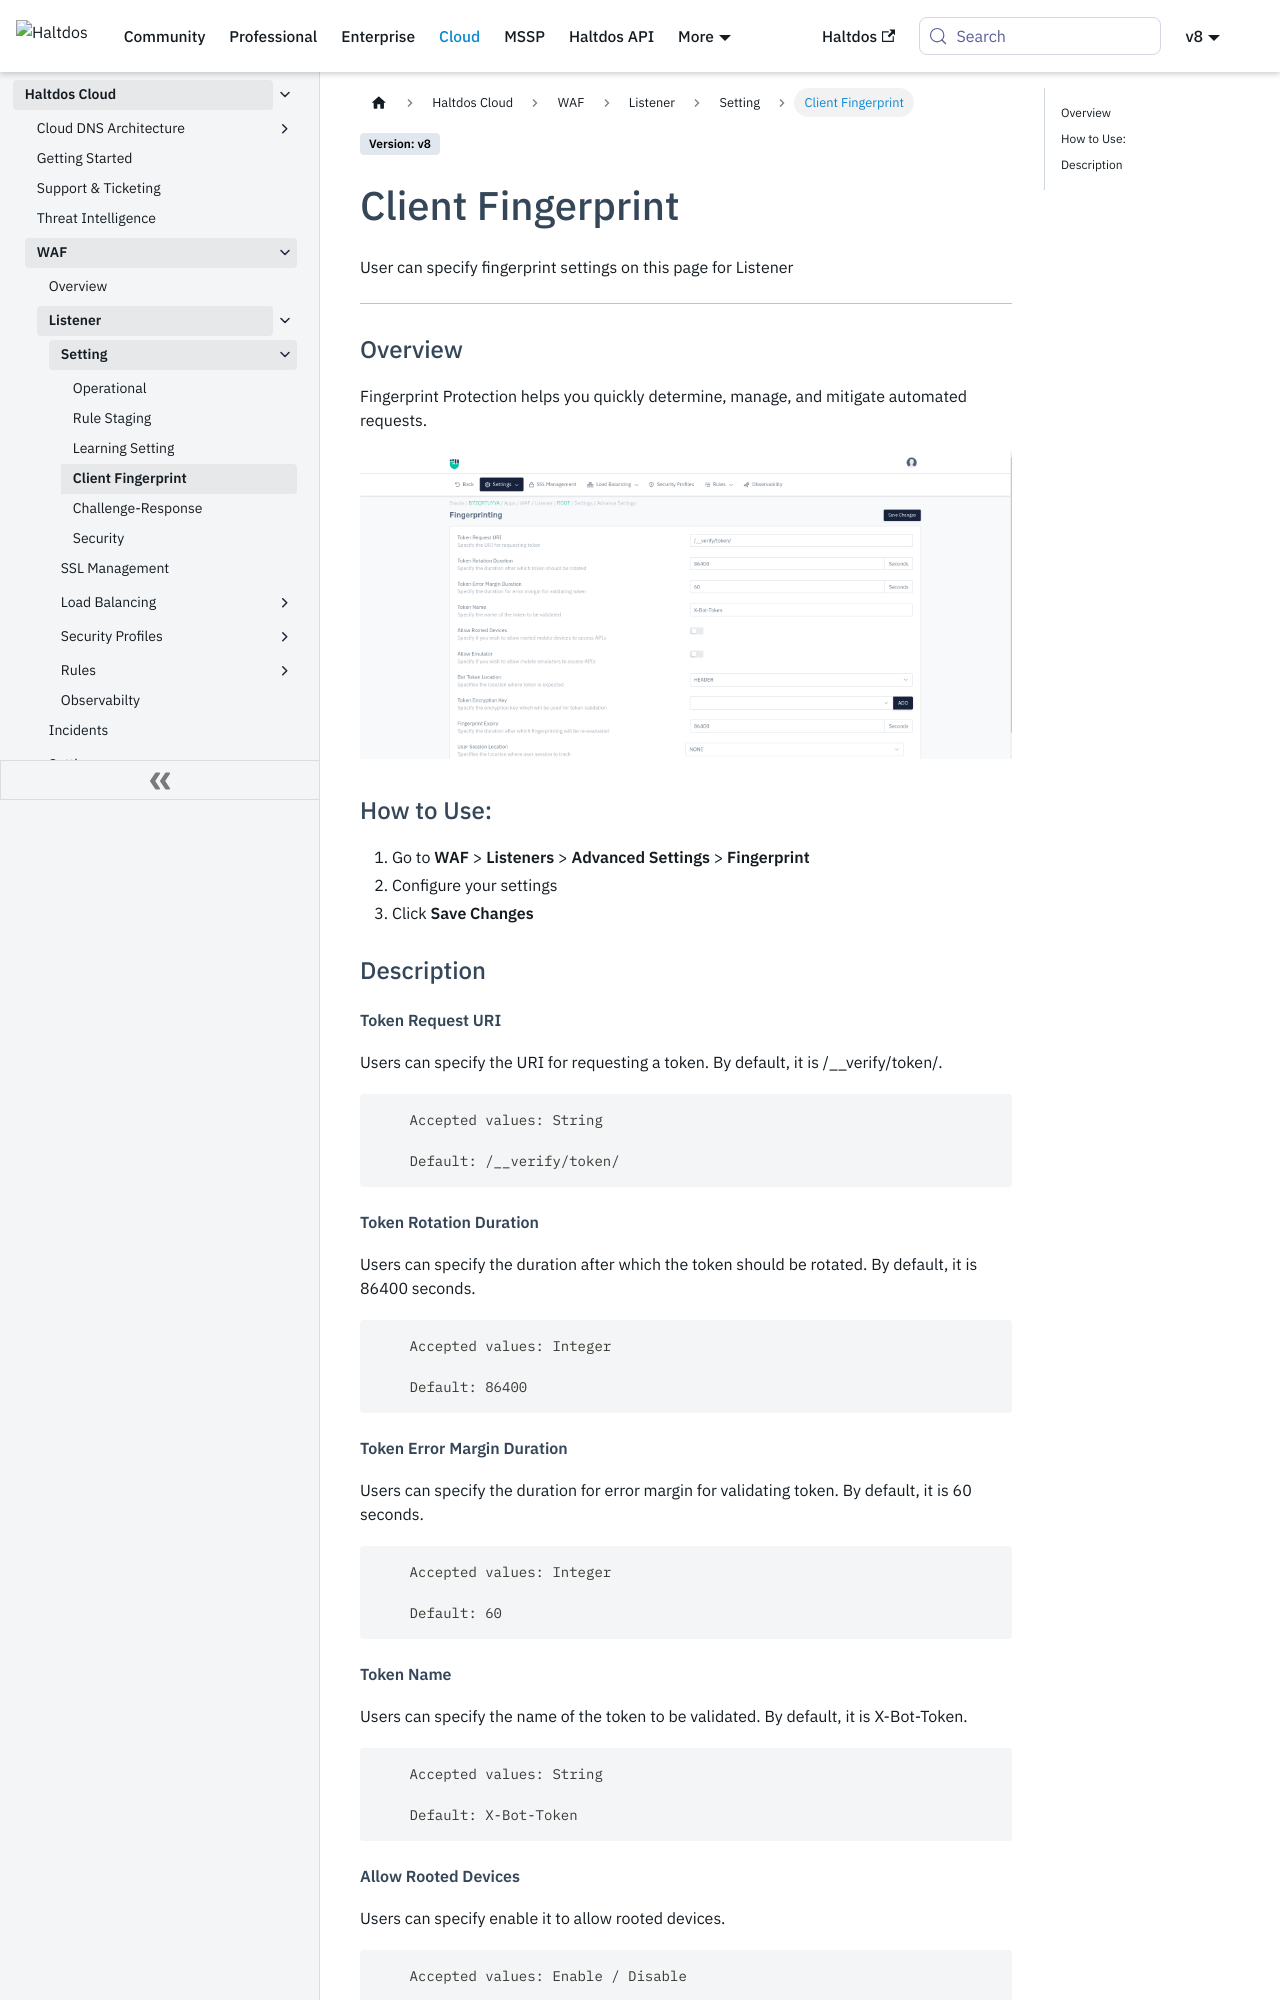

repository: halt-dos/hd-wiki-public · page: v8/cloud/waf/listener/Setting/fingerPrint/index.html · generator: docusaurus

---
sidebar_position: 4
---
#  Client Fingerprint 
User can specify fingerprint settings on this page for Listener

---

### Overview
Fingerprint Protection helps you quickly determine, manage, and mitigate automated requests. 

![fingerprint](/img/waf/v8/docs/fingerprint.png)

### How to Use:
1. Go to **WAF** > **Listeners** > **Advanced Settings** > **Fingerprint**
2. Configure your settings
3. Click **Save Changes**

### Description 

##### **Token Request URI**

Users can specify the URI for requesting a token. By default, it is /__verify/token/.

```
    Accepted values: String

    Default: /__verify/token/  
```


##### **Token Rotation Duration**

Users can specify the duration after which the token should be rotated. By default, it is 86400 seconds.

```
    Accepted values: Integer

    Default: 86400
```


##### **Token Error Margin Duration**

Users can specify the duration for error margin for validating token. By default, it is 60 seconds.

```
    Accepted values: Integer

    Default: 60 
```


##### **Token Name**

Users can specify the name of the token to be validated. By default, it is X-Bot-Token.

```
    Accepted values: String

    Default: X-Bot-Token 
```


##### **Allow Rooted Devices**

Users can specify enable it to allow rooted devices.

```
    Accepted values: Enable / Disable

    Default: Disable
```
